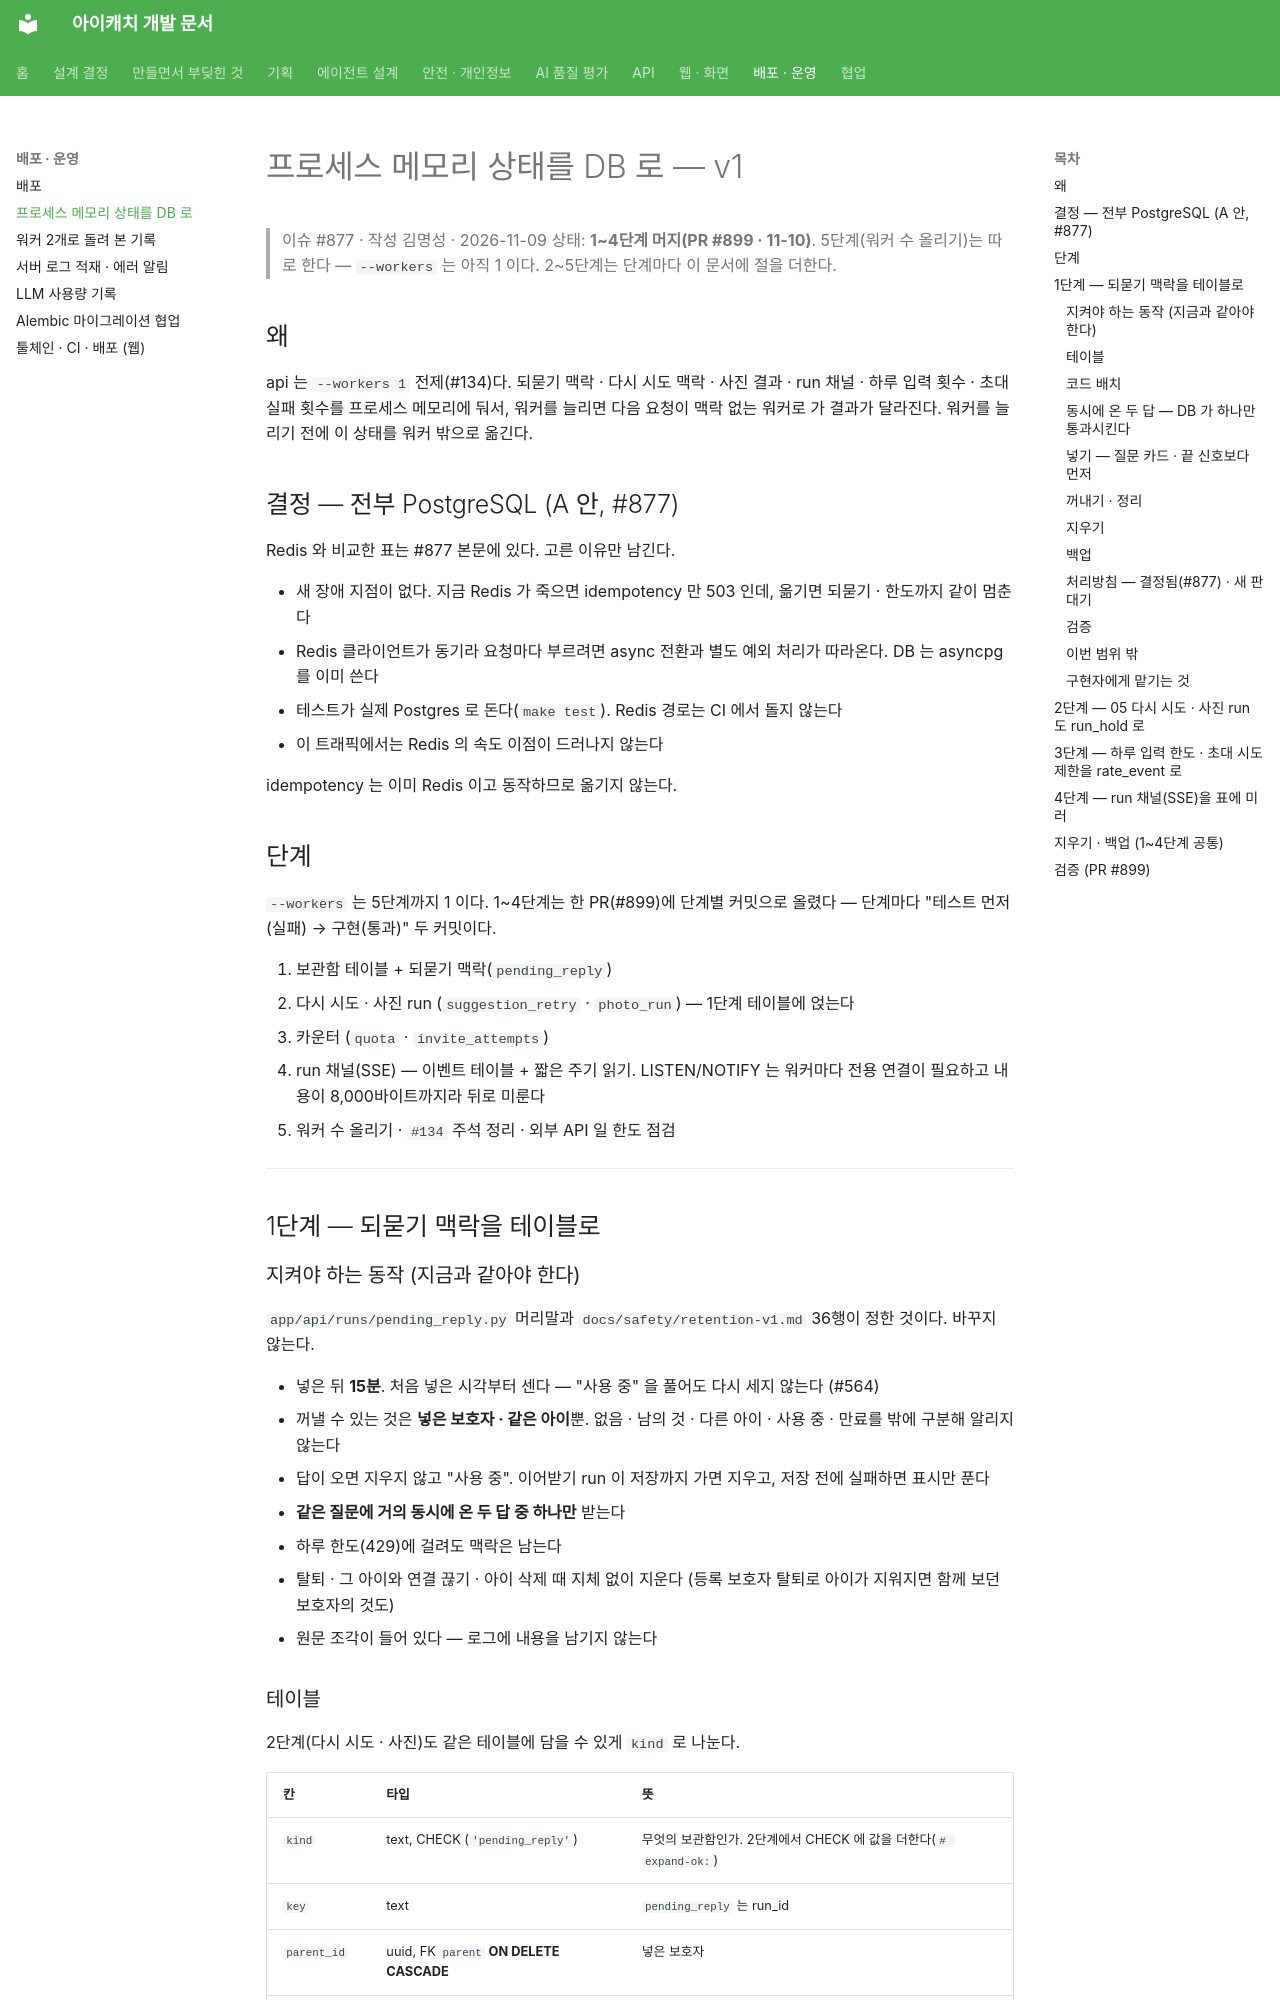

repository: kakaotechcampus-4/ktc4-pusan-3 · page: ops/stateless-v1/index.html · generator: mkdocs

# 프로세스 메모리 상태를 DB 로 — v1

> 이슈 #877 · 작성 김명성 · 2026-11-09
> 상태: **1~4단계 머지(PR #899 · 11-10)**. 5단계(워커 수 올리기)는 따로 한다 — `--workers` 는 아직 1 이다. 2~5단계는 단계마다 이 문서에 절을 더한다.

## 왜

api 는 `--workers 1` 전제(#134)다. 되묻기 맥락 · 다시 시도 맥락 · 사진 결과 · run 채널 · 하루 입력 횟수 ·
초대 실패 횟수를 프로세스 메모리에 둬서, 워커를 늘리면 다음 요청이 맥락 없는 워커로 가 결과가 달라진다.
워커를 늘리기 전에 이 상태를 워커 밖으로 옮긴다.

## 결정 — 전부 PostgreSQL (A 안, #877)

Redis 와 비교한 표는 #877 본문에 있다. 고른 이유만 남긴다.

- 새 장애 지점이 없다. 지금 Redis 가 죽으면 idempotency 만 503 인데, 옮기면 되묻기 · 한도까지 같이 멈춘다
- Redis 클라이언트가 동기라 요청마다 부르려면 async 전환과 별도 예외 처리가 따라온다. DB 는 asyncpg 를 이미 쓴다
- 테스트가 실제 Postgres 로 돈다(`make test`). Redis 경로는 CI 에서 돌지 않는다
- 이 트래픽에서는 Redis 의 속도 이점이 드러나지 않는다

idempotency 는 이미 Redis 이고 동작하므로 옮기지 않는다.

## 단계

`--workers` 는 5단계까지 1 이다. 1~4단계는 한 PR(#899)에 단계별 커밋으로 올렸다 — 단계마다
"테스트 먼저(실패) → 구현(통과)" 두 커밋이다.

1. 보관함 테이블 + 되묻기 맥락(`pending_reply`)
2. 다시 시도 · 사진 run (`suggestion_retry` · `photo_run`) — 1단계 테이블에 얹는다
3. 카운터 (`quota` · `invite_attempts`)
4. run 채널(SSE) — 이벤트 테이블 + 짧은 주기 읽기. LISTEN/NOTIFY 는 워커마다 전용 연결이 필요하고 내용이 8,000바이트까지라 뒤로 미룬다
5. 워커 수 올리기 · `#134` 주석 정리 · 외부 API 일 한도 점검

---

## 1단계 — 되묻기 맥락을 테이블로

### 지켜야 하는 동작 (지금과 같아야 한다)

`app/api/runs/pending_reply.py` 머리말과 `docs/safety/retention-v1.md` 36행이 정한 것이다. 바꾸지 않는다.

- 넣은 뒤 **15분**. 처음 넣은 시각부터 센다 — "사용 중" 을 풀어도 다시 세지 않는다 (#564)
- 꺼낼 수 있는 것은 **넣은 보호자 · 같은 아이**뿐. 없음 · 남의 것 · 다른 아이 · 사용 중 · 만료를 밖에 구분해 알리지 않는다
- 답이 오면 지우지 않고 "사용 중". 이어받기 run 이 저장까지 가면 지우고, 저장 전에 실패하면 표시만 푼다
- **같은 질문에 거의 동시에 온 두 답 중 하나만** 받는다
- 하루 한도(429)에 걸려도 맥락은 남는다
- 탈퇴 · 그 아이와 연결 끊기 · 아이 삭제 때 지체 없이 지운다 (등록 보호자 탈퇴로 아이가 지워지면 함께 보던 보호자의 것도)
- 원문 조각이 들어 있다 — 로그에 내용을 남기지 않는다

### 테이블

2단계(다시 시도 · 사진)도 같은 테이블에 담을 수 있게 `kind` 로 나눈다.

| 칸 | 타입 | 뜻 |
| --- | --- | --- |
| `kind` | text, CHECK (`'pending_reply'`) | 무엇의 보관함인가. 2단계에서 CHECK 에 값을 더한다(`# expand-ok:`) |
| `key` | text | `pending_reply` 는 run_id |
| `parent_id` | uuid, FK `parent` **ON DELETE CASCADE** | 넣은 보호자 |
| `child_id` | uuid, FK `child` **ON DELETE CASCADE** | 그 아이 |
| `payload` | jsonb | 맥락. 모양은 kind 마다 다르다 |
| `expires_at` | timestamptz | 넣은 시각 + 15분. 넣을 때 정하고 바꾸지 않는다 |
| `in_use` | boolean, 기본 false | 답을 받아 이어받기 run 이 쓰는 중 |

- PK `(kind, key)`
- 인덱스 `parent_id` · `child_id`(CASCADE 가 찾는다 — Postgres 는 FK 쪽 인덱스를 만들어 주지 않는다) · `expires_at`(만료 삭제)
- **UNLOGGED** 로 만든다 (#887 리뷰 동의 · 복제본이 없어 잃는 것이 없다). 🚨 autogenerate 로는 안 붙는다 — 마이그레이션의 `op.create_table` 에 `prefixes=["UNLOGGED"]` 를 직접 적는다. DB 가 비정상 종료되면 비워지는데, 지금 메모리 보관함과 같은 동작이다. WAL 에 원문이 남지 않는다. 일반 테이블을 참조하는 FK 는 UNLOGGED 에서도 걸 수 있다
- 시각은 DB 의 `now()` 기준이다. 워커마다 시계가 달라도 판정이 같다
